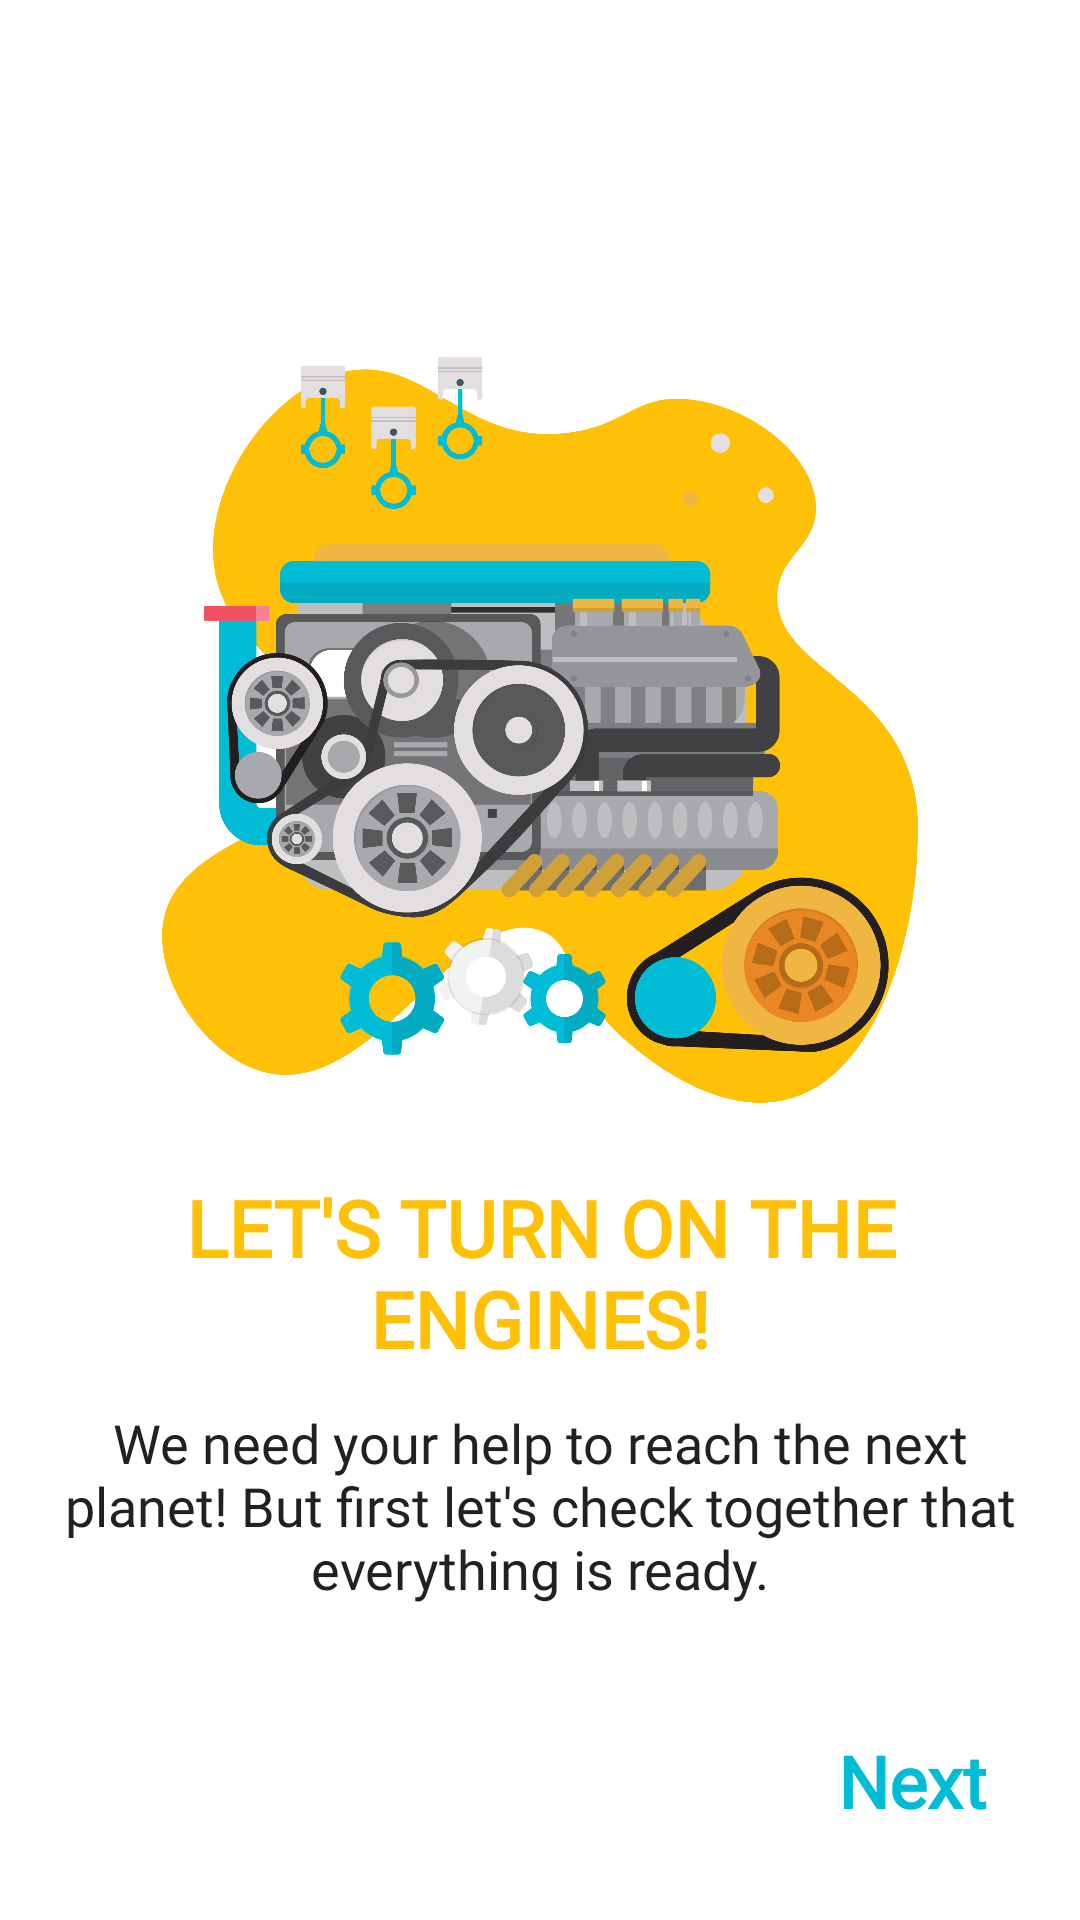

This screen was rendered from an Android layout file. Write that file and the resources it references.
<!-- AndroidManifest.xml: application theme Theme.DIDKidBalanceApplication -->
<!-- res/layout/fragment_first_screen.xml -->
<?xml version="1.0" encoding="utf-8"?>
<androidx.constraintlayout.widget.ConstraintLayout xmlns:android="http://schemas.android.com/apk/res/android"
    xmlns:app="http://schemas.android.com/apk/res-auto"
    xmlns:tools="http://schemas.android.com/tools"
    android:layout_width="match_parent"
    android:layout_height="match_parent"
    android:layout_gravity="bottom"
    tools:context=".walkTrough.screens.FirstScreen">

    
    <androidx.constraintlayout.widget.Guideline
        android:id="@+id/Guideline"
        android:layout_width="wrap_content"
        android:layout_height="wrap_content"
        android:orientation="horizontal"
        app:layout_constraintGuide_percent="0.28" />

    <ImageView
        android:id="@+id/first_img"
        style="@style/intro_img"
        android:src="@drawable/engine"
        app:layout_constraintBottom_toBottomOf="parent"
        app:layout_constraintEnd_toEndOf="parent"
        app:layout_constraintStart_toStartOf="parent"
        app:layout_constraintTop_toTopOf="parent" />

    <TextView
        android:id="@+id/first_main"
        style="@style/intro_medium"
        android:text="@string/first_main"
        app:layout_constraintBottom_toBottomOf="parent"
        app:layout_constraintEnd_toEndOf="parent"
        app:layout_constraintStart_toStartOf="parent"
        app:layout_constraintTop_toBottomOf="@+id/first_intro" />

    <TextView
        android:id="@+id/first_intro"
        style="@style/intro_large"
        android:text="@string/first_intro"
        app:layout_constraintBottom_toBottomOf="parent"
        app:layout_constraintEnd_toEndOf="parent"
        app:layout_constraintStart_toStartOf="parent"
        app:layout_constraintTop_toBottomOf="@+id/first_img" />

    <TextView
        android:id="@+id/Avanti"
        style="@style/intro_next"
        android:text="@string/next_btn"
        app:layout_constraintBottom_toBottomOf="parent"
        app:layout_constraintEnd_toEndOf="parent"
        app:layout_constraintStart_toStartOf="parent"
        app:layout_constraintTop_toTopOf="parent" />

</androidx.constraintlayout.widget.ConstraintLayout>
<!-- resources referenced by this layout -->
<resources>
  <!-- drawable engine: png bitmap (drawable-v24, 414457 bytes) -->
  <string name="first_intro">Let\'s turn on the engines!</string>
  <string name="first_main">We need your help to reach the next planet! But first let\'s check together that everything is ready.</string>
  <string name="next_btn">Next</string>
  <style name="intro_img">
          <item name="android:layout_width">0dp</item>
          <item name="android:layout_height">0dp</item>
          <item name="layout_constraintHorizontal_bias">0.5</item>
          <item name="layout_constraintVertical_bias">0.3</item>
          <item name="layout_constraintHeight_percent">0.4</item>
          <item name="layout_constraintWidth_percent">0.7</item>
      </style>
  <style name="intro_large">
          <item name="android:fontFamily">@font/roboto</item>
          <item name="android:textColor"> @color/primary_color</item>
          <item name="android:textSize">26sp</item>
          <item name="android:layout_width">0dp</item>
          <item name="android:layout_height">wrap_content</item>
          <item name="textAllCaps">true</item>
          <item name="android:textStyle">bold</item>
          <item name="android:textAlignment">center</item>
          <item name="layout_constraintWidth_percent">0.9</item>
          <item name="layout_constraintHorizontal_bias">0.5</item>
          <item name="layout_constraintVertical_bias">0.1</item>
      </style>
  <style name="intro_medium">
          <item name="android:fontFamily">@font/roboto</item>
          <item name="android:textColor"> @color/primary_text </item>
          <item name="android:textSize">18sp</item>
          <item name="android:layout_width">0dp</item>
          <item name="android:layout_height">wrap_content</item>
          <item name="android:textAlignment">center</item>
          <item name="layout_constraintWidth_percent">0.9</item>
          <item name="layout_constraintHorizontal_bias">0.5</item>
          <item name="layout_constraintVertical_bias">0.1</item>
      </style>
  <style name="intro_next">
          <item name="android:fontFamily">@font/roboto</item>
          <item name="android:textColor">@color/accent_color</item>
          <item name="android:textSize">24sp</item>
          <item name="android:layout_width">wrap_content</item>
          <item name="android:layout_height">wrap_content</item>
          <item name="android:textStyle">bold</item>
          <item name="layout_constraintHorizontal_bias">0.9</item>
          <item name="layout_constraintVertical_bias">0.95</item>
      </style>
  <style name="Theme.DIDKidBalanceApplication" parent="Theme.MaterialComponents.Light.NoActionBar">
          
          <item name="colorPrimary">@color/primary_color</item>
          <item name="colorPrimaryVariant">@color/dark_primary_color</item>
          <item name="colorOnPrimary">@color/white</item>
          
          <item name="colorSecondary">@color/accent_color</item>
          <item name="colorSecondaryVariant">@color/accent_color</item>
          <item name="colorOnSecondary">@color/black</item>
          
          <item name="android:statusBarColor" tools:targetApi="l">?attr/colorPrimaryVariant</item>
          <item name="android:spotShadowAlpha">0.6</item>
          
      </style>
  <color name="primary_color">#FFC107</color>
  <color name="primary_text">#212121</color>
  <color name="accent_color">#00BCD4</color>
  <color name="dark_primary_color">#FFA000</color>
  <color name="white">#FEFEFE</color>
  <color name="black">#FF000000</color>
</resources>
